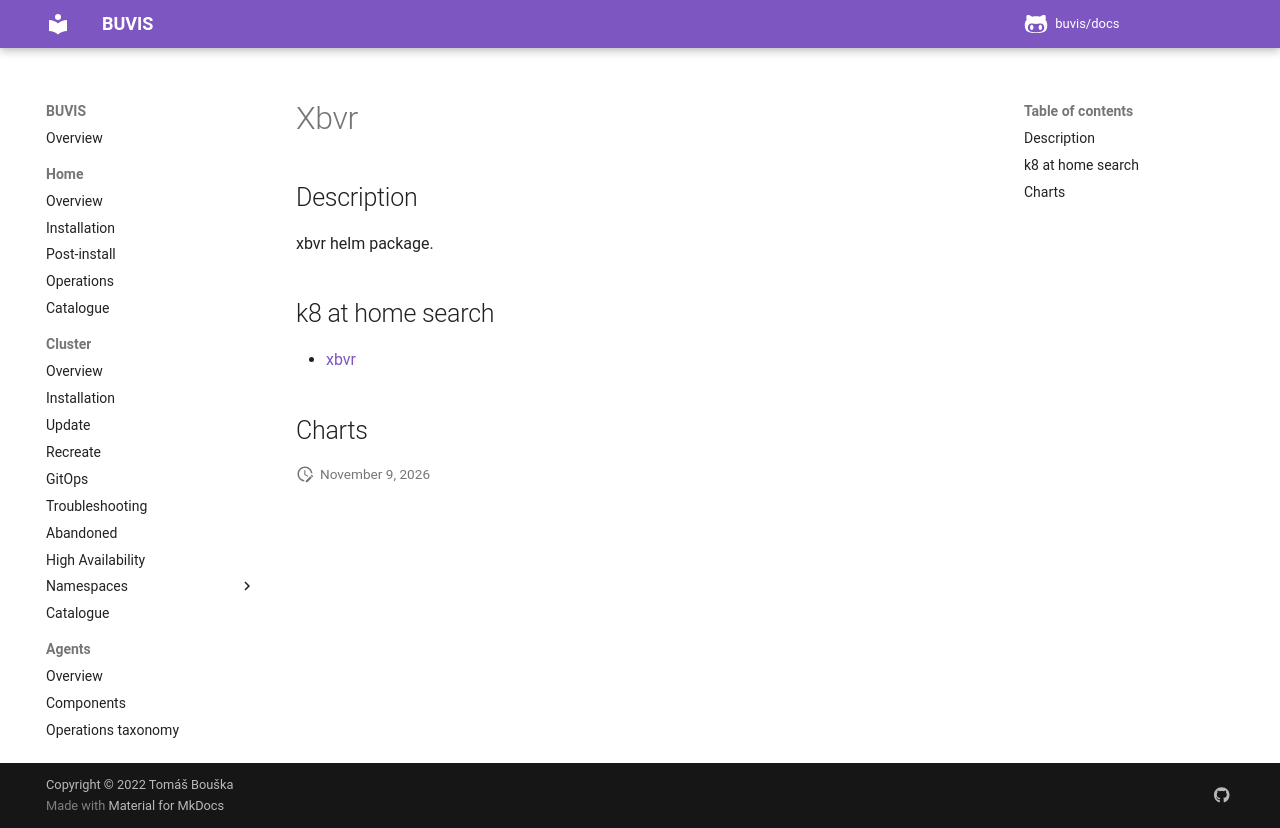

repository: buvis/docs · page: cluster/catalogue/xbvr/index.html · generator: mkdocs

# Xbvr

## Description

xbvr helm package.

## k8 at home search

- [xbvr](https://nanne.dev/k8s-at-home-search/#/xbvr)

## Charts
